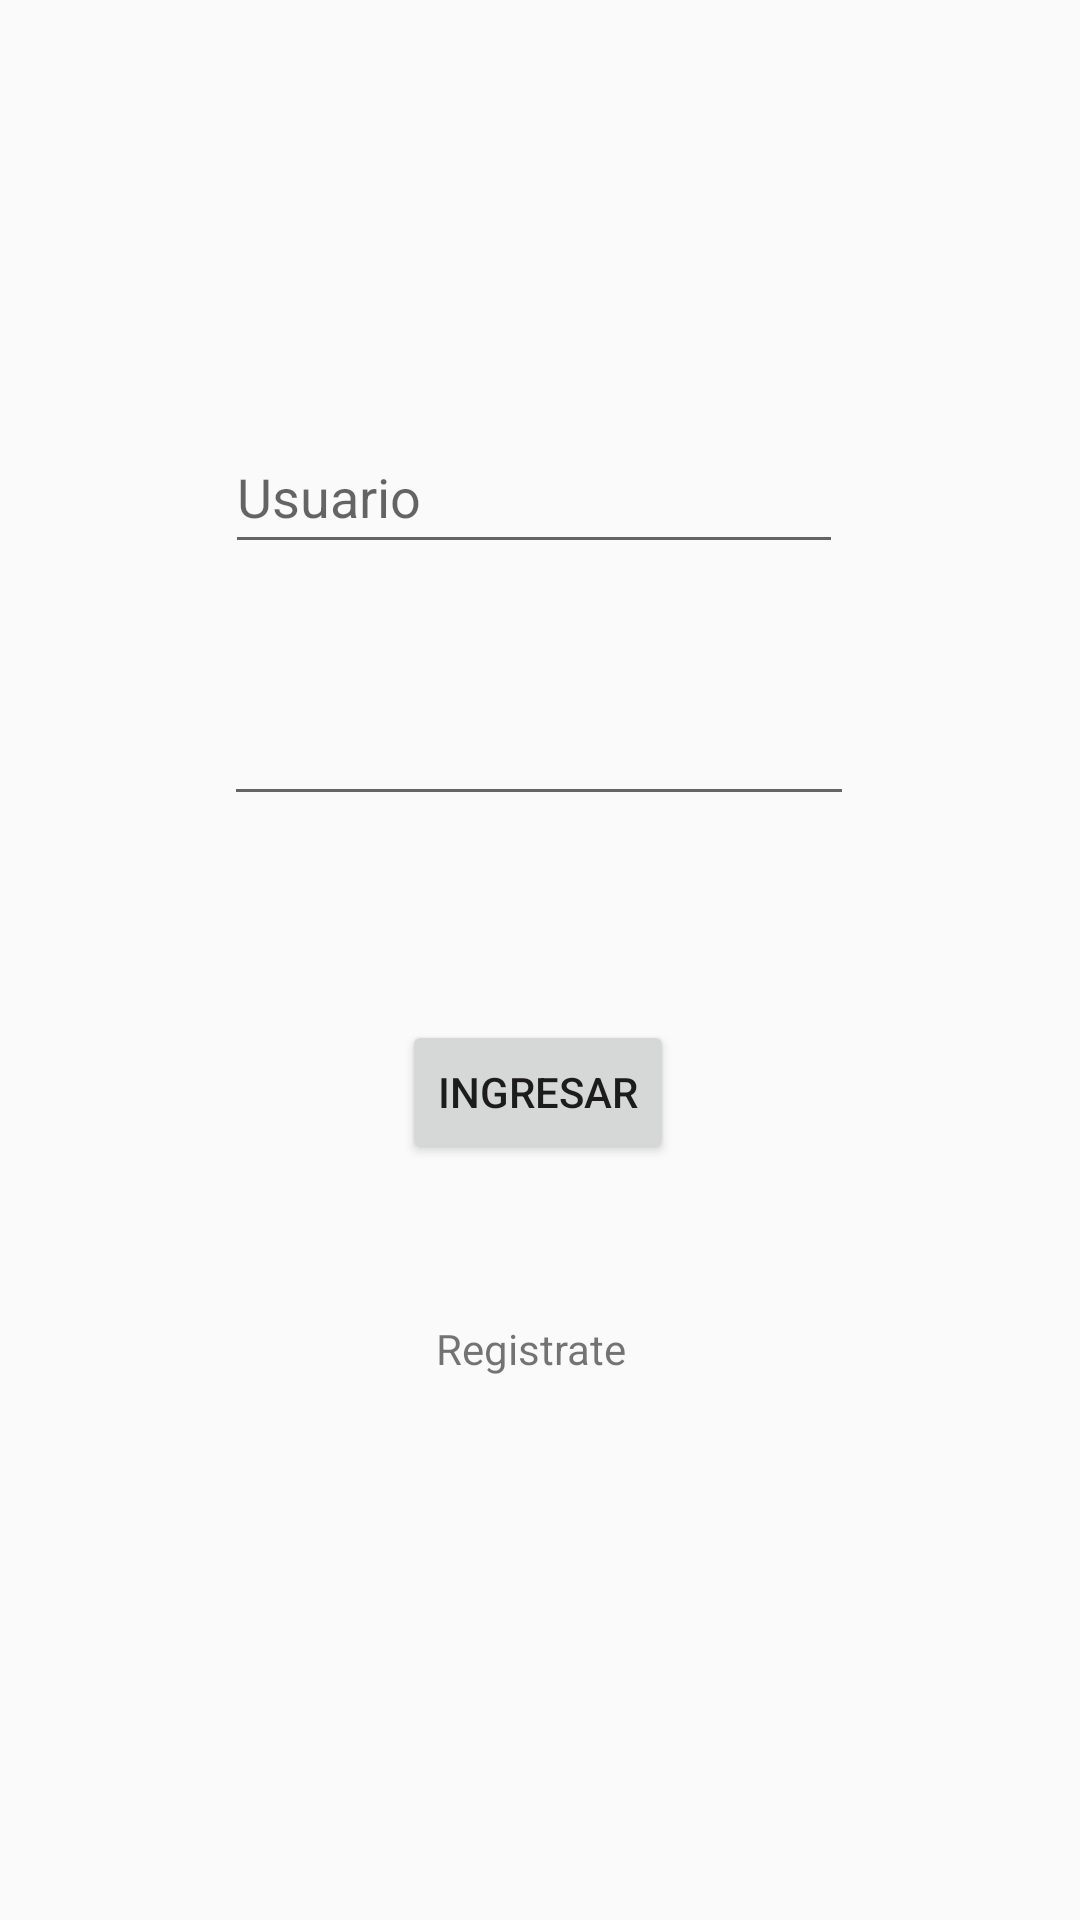

Produce the Android XML layout that renders to this screen, including the resource entries it uses.
<!-- AndroidManifest.xml: application theme Theme.WorkerAnt -->
<!-- res/layout/activity_main.xml -->
<?xml version="1.0" encoding="utf-8"?>
<android.support.constraint.ConstraintLayout xmlns:android="http://schemas.android.com/apk/res/android"
    xmlns:app="http://schemas.android.com/apk/res-auto"
    xmlns:tools="http://schemas.android.com/tools"
    android:layout_width="match_parent"
    android:layout_height="match_parent"
    tools:context=".MainActivity">

    <EditText
        android:id="@+id/editTextText_User"
        android:layout_width="206dp"
        android:layout_height="48dp"
        android:layout_marginTop="140dp"
        android:autofillHints="username"
        android:ems="10"
        android:hint="@string/usuario"
        android:inputType="textPersonName"
        app:layout_constraintEnd_toEndOf="parent"
        app:layout_constraintHorizontal_bias="0.487"
        app:layout_constraintStart_toStartOf="parent"
        app:layout_constraintTop_toTopOf="parent" />

    <TextView
        android:id="@+id/textView_registro"
        android:layout_width="68dp"
        android:layout_height="48dp"
        android:layout_marginTop="52dp"
        android:onClick="Registrar"
        android:text="@string/registro"
        app:layout_constraintEnd_toEndOf="parent"
        app:layout_constraintHorizontal_bias="0.498"
        app:layout_constraintStart_toStartOf="parent"
        app:layout_constraintTop_toBottomOf="@+id/button_ingreso" />

    <EditText
        android:id="@+id/editText_Pass"
        android:layout_width="wrap_content"
        android:layout_height="wrap_content"
        android:layout_marginTop="36dp"
        android:ems="10"
        android:inputType="textPassword"
        android:minHeight="48dp"
        app:layout_constraintEnd_toEndOf="parent"
        app:layout_constraintHorizontal_bias="0.497"
        app:layout_constraintStart_toStartOf="parent"
        app:layout_constraintTop_toBottomOf="@+id/editTextText_User"
        tools:text="@string/contraseña"
        android:autofillHints="password" />

    <Button
        android:id="@+id/button_ingreso"
        android:layout_width="wrap_content"
        android:layout_height="wrap_content"
        android:layout_marginTop="68dp"
        android:onClick="Login"
        android:text="@string/boton"
        app:layout_constraintEnd_toEndOf="parent"
        app:layout_constraintHorizontal_bias="0.498"
        app:layout_constraintStart_toStartOf="parent"
        app:layout_constraintTop_toBottomOf="@+id/editText_Pass" />

</android.support.constraint.ConstraintLayout>
<!-- resources referenced by this layout -->
<resources>
  <string name="boton">Ingresar</string>
  <string name="registro">Registrate</string>
  <string name="usuario">Usuario</string>
  <style name="Theme.WorkerAnt" parent="Theme.AppCompat.Light.DarkActionBar">
          
          <item name="colorPrimary">@color/purple_500</item>
          <item name="colorPrimaryDark">@color/purple_700</item>
          <item name="colorAccent">@color/teal_200</item>
          
      </style>
  <!-- not gathered from this repository: default colours our renderer supplied (Android Studio template values) -->
  <color name="purple_500">#FF6200EE</color>
  <color name="purple_700">#FF3700B3</color>
  <color name="teal_200">#FF03DAC5</color>
</resources>
